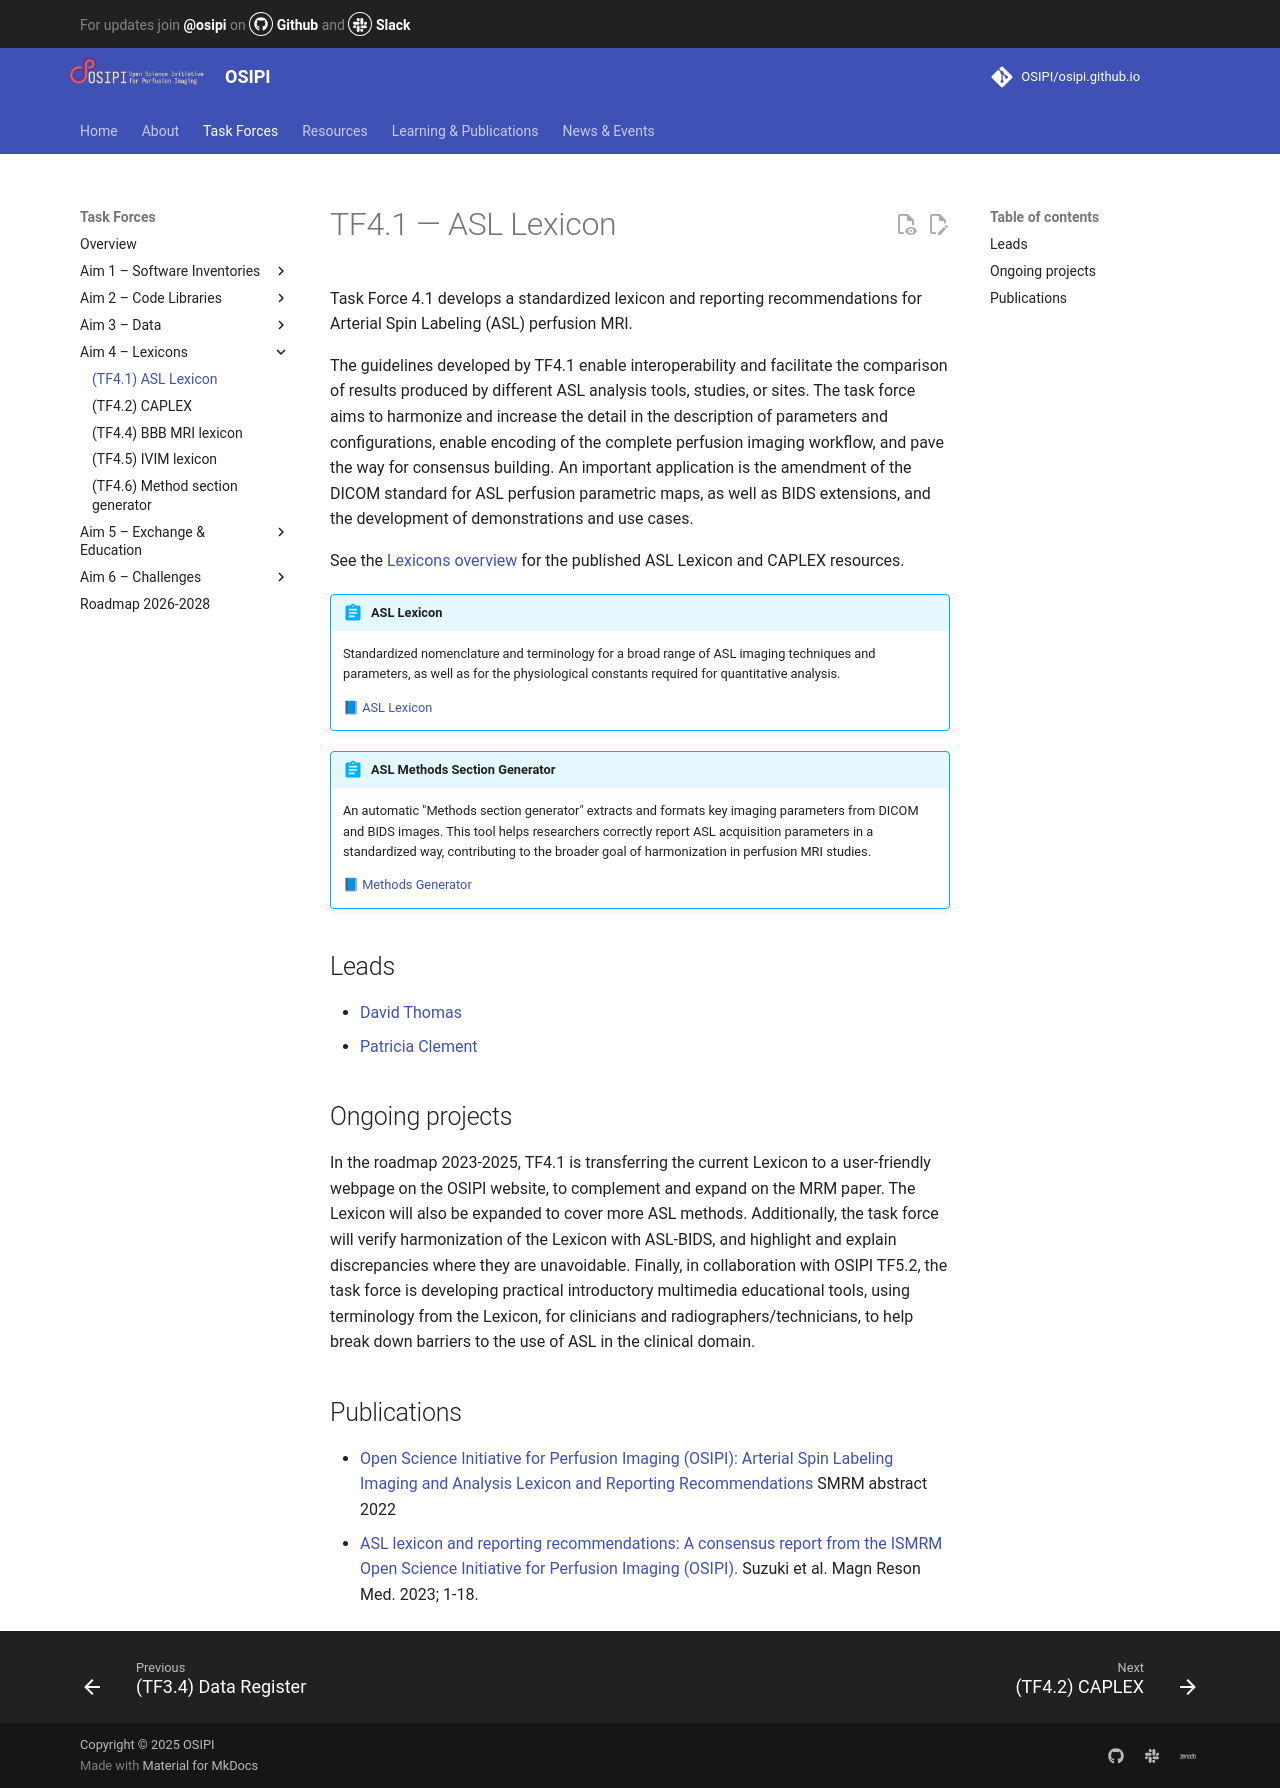

repository: OSIPI/osipi.github.io · page: tf/tf4-1/index.html · generator: mkdocs

# TF4.1 — ASL Lexicon

Task Force 4.1 develops a standardized lexicon and reporting recommendations for Arterial Spin Labeling (ASL) perfusion MRI.

The guidelines developed by TF4.1 enable interoperability and facilitate the comparison of results produced by different ASL analysis tools, studies, or sites. The task force aims to harmonize and increase the detail in the description of parameters and configurations, enable encoding of the complete perfusion imaging workflow, and pave the way for consensus building. An important application is the amendment of the DICOM standard for ASL perfusion parametric maps, as well as BIDS extensions, and the development of demonstrations and use cases.

See the [Lexicons overview](../lexicons.md) for the published ASL Lexicon and CAPLEX resources.

!!! abstract "ASL Lexicon"
    Standardized nomenclature and terminology for a broad range of ASL imaging techniques and parameters, as well as for the physiological constants required for quantitative analysis.

    [📘 ASL Lexicon](https://docs.google.com/document/d/e/2PACX-1vSWItjZWR51N5FPsGnKQd5oaLwvwWF4VkuOgWgVSg2lXmPaGwcPkI9fZkbFbuDe0vWEhMzeJNtQ6wqc/pub)

!!! abstract "ASL Methods Section Generator"
    An automatic "Methods section generator" extracts and formats key imaging parameters from DICOM and BIDS images. This tool helps researchers correctly report ASL acquisition parameters in a standardized way, contributing to the broader goal of harmonization in perfusion MRI studies.

    [📘 Methods Generator](https://asl-parameter-generator.vercel.app/)

## Leads

- [David Thomas](mailto:d.thomas@ucl.ac.uk)
- [Patricia Clement](mailto:patricia.clement@ugent.be)

## Ongoing projects

In the roadmap 2023-2025, TF4.1 is transferring the current Lexicon to a user-friendly webpage on the OSIPI website, to complement and expand on the MRM paper. The Lexicon will also be expanded to cover more ASL methods. Additionally, the task force will verify harmonization of the Lexicon with ASL-BIDS, and highlight and explain discrepancies where they are unavoidable. Finally, in collaboration with OSIPI TF5.2, the task force is developing practical introductory multimedia educational tools, using terminology from the Lexicon, for clinicians and radiographers/technicians, to help break down barriers to the use of ASL in the clinical domain.

## Publications

- [Open Science Initiative for Perfusion Imaging (OSIPI): Arterial Spin Labeling Imaging and Analysis Lexicon and Reporting Recommendations](https://cds.ismrm.org/protected/22MProceedings/PDFfiles/0908.html) SMRM abstract 2022
- [ASL lexicon and reporting recommendations: A consensus report from the ISMRM Open Science Initiative for Perfusion Imaging (OSIPI).](https://doi.org/10.1002/mrm.29815) Suzuki et al. Magn Reson Med. 2023; 1-18.
